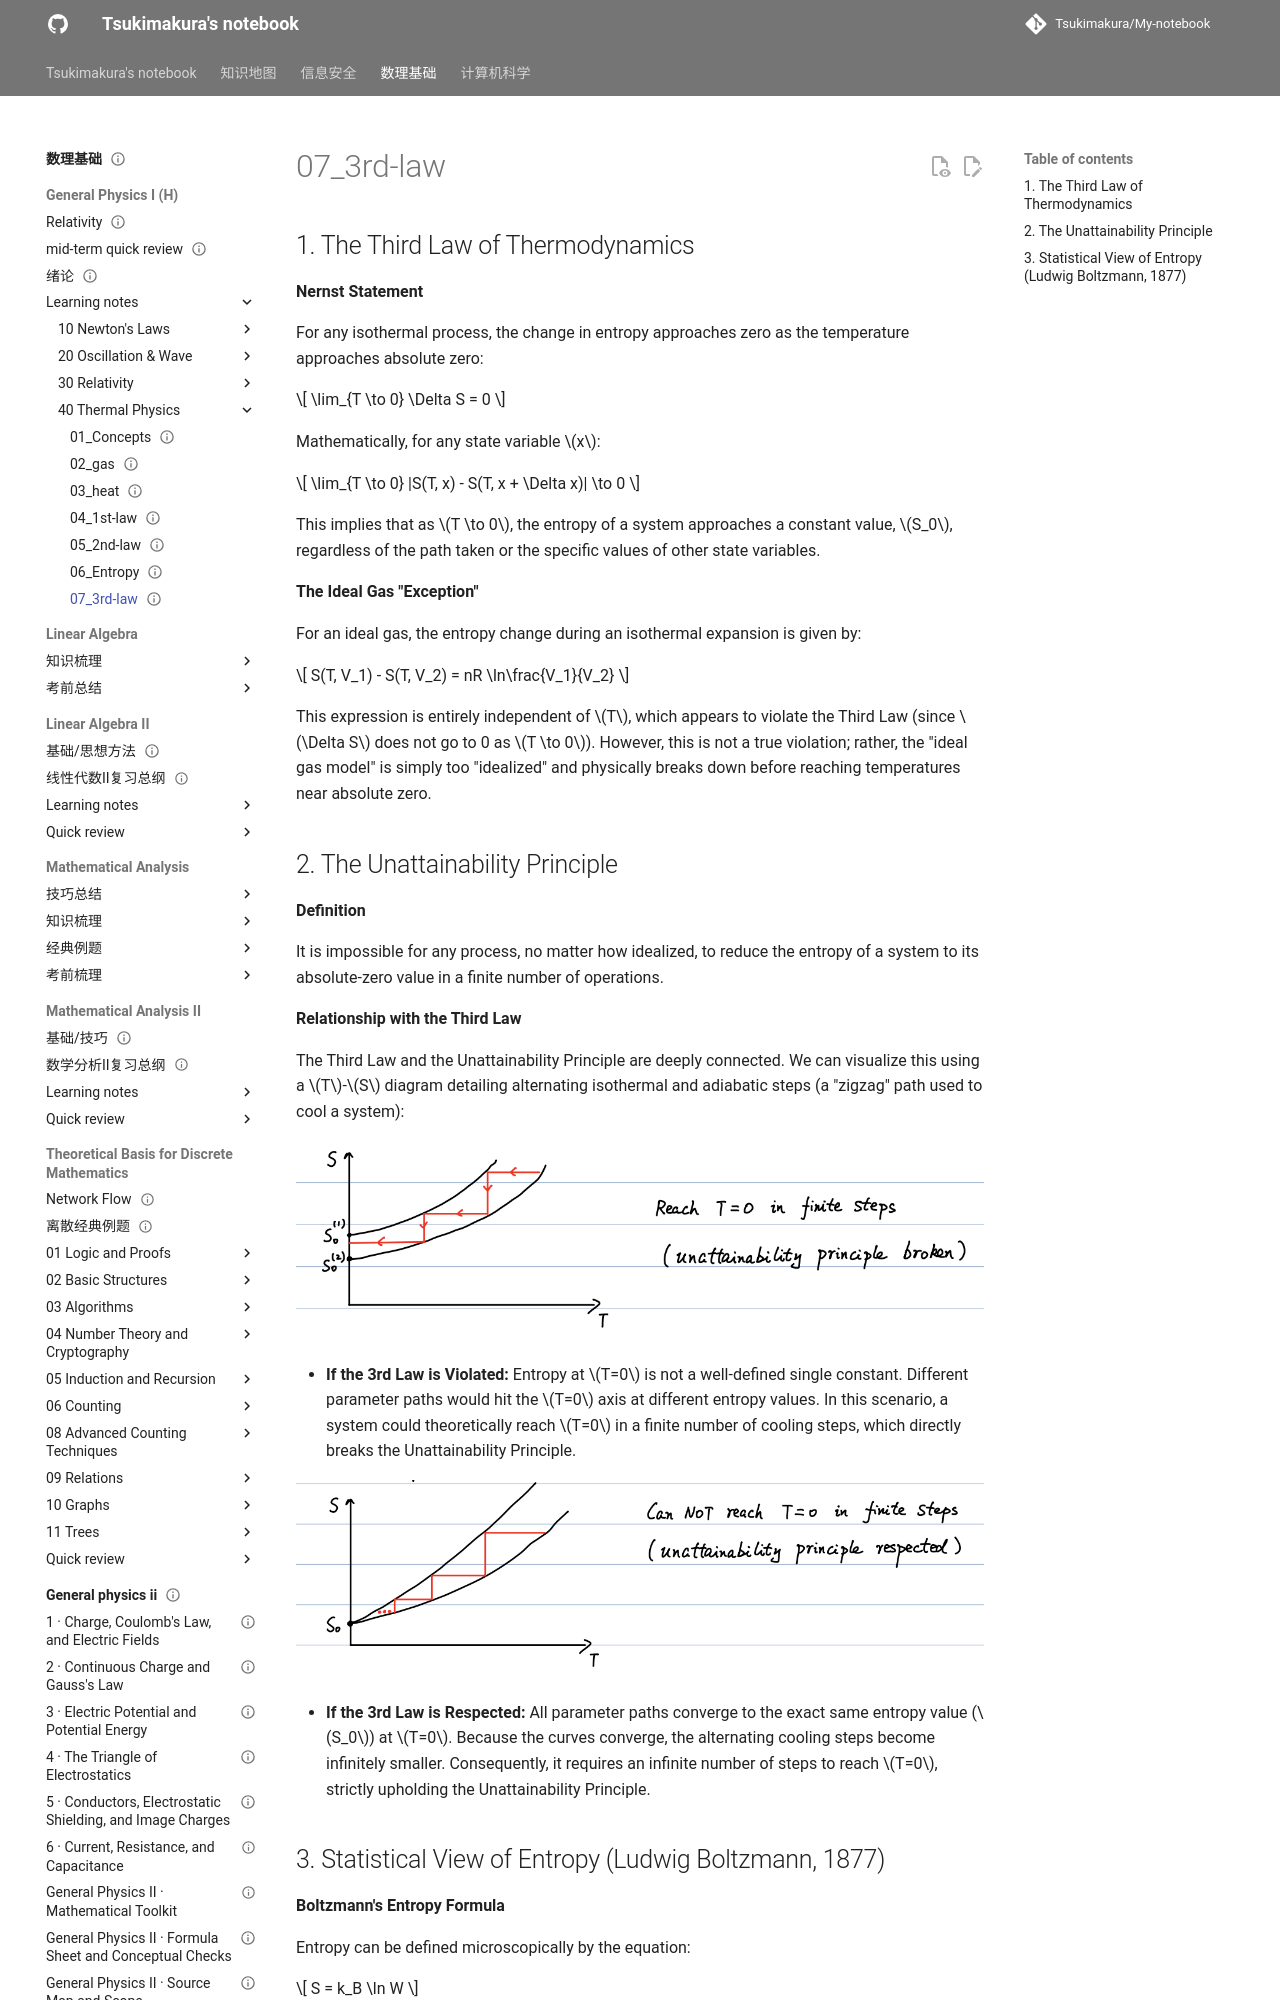

repository: Tsukimakura/My-notebook · page: 数理基础/General Physics I (H)/learning notes/40_Thermal Physics/07_3rd-law/index.html · generator: mkdocs

---
title: "07_3rd-law"
status: draft
tags: [math-physics]
created: null
updated: 2026-10-06
sources: []
---

# 07_3rd-law

## 1. The Third Law of Thermodynamics

**Nernst Statement**

For any isothermal process, the change in entropy approaches zero as the temperature approaches absolute zero:

$$
\lim_{T \to 0} \Delta S = 0
$$

Mathematically, for any state variable $x$:

$$
\lim_{T \to 0} |S(T, x) - S(T, x + \Delta x)| \to 0
$$

This implies that as $T \to 0$, the entropy of a system approaches a constant value, $S_0$, regardless of the path taken or the specific values of other state variables.

**The Ideal Gas "Exception"**

For an ideal gas, the entropy change during an isothermal expansion is given by:

$$
S(T, V_1) - S(T, V_2) = nR \ln\frac{V_1}{V_2}
$$

This expression is entirely independent of $T$, which appears to violate the Third Law (since $\Delta S$ does not go to 0 as $T \to 0$). However, this is not a true violation; rather, the "ideal gas model" is simply too "idealized" and physically breaks down before reaching temperatures near absolute zero.

## 2. The Unattainability Principle

**Definition**

It is impossible for any process, no matter how idealized, to reduce the entropy of a system to its absolute-zero value in a finite number of operations.

**Relationship with the Third Law**

The Third Law and the Unattainability Principle are deeply connected. We can visualize this using a $T$-$S$ diagram detailing alternating isothermal and adiabatic steps (a "zigzag" path used to cool a system):

![图示：General physics 3rd law1](../../../../assets/maths-physics/general-physics/general-physics-3-rd-law-1.png)

- **If the 3rd Law is Violated:** Entropy at $T=0$ is not a well-defined single constant. Different parameter paths would hit the $T=0$ axis at different entropy values. In this scenario, a system could theoretically reach $T=0$ in a finite number of cooling steps, which directly breaks the Unattainability Principle.

![图示：General physics 3rd law2](../../../../assets/maths-physics/general-physics/general-physics-3-rd-law-2.png)

- **If the 3rd Law is Respected:** All parameter paths converge to the exact same entropy value ($S_0$) at $T=0$. Because the curves converge, the alternating cooling steps become infinitely smaller. Consequently, it requires an infinite number of steps to reach $T=0$, strictly upholding the Unattainability Principle.
